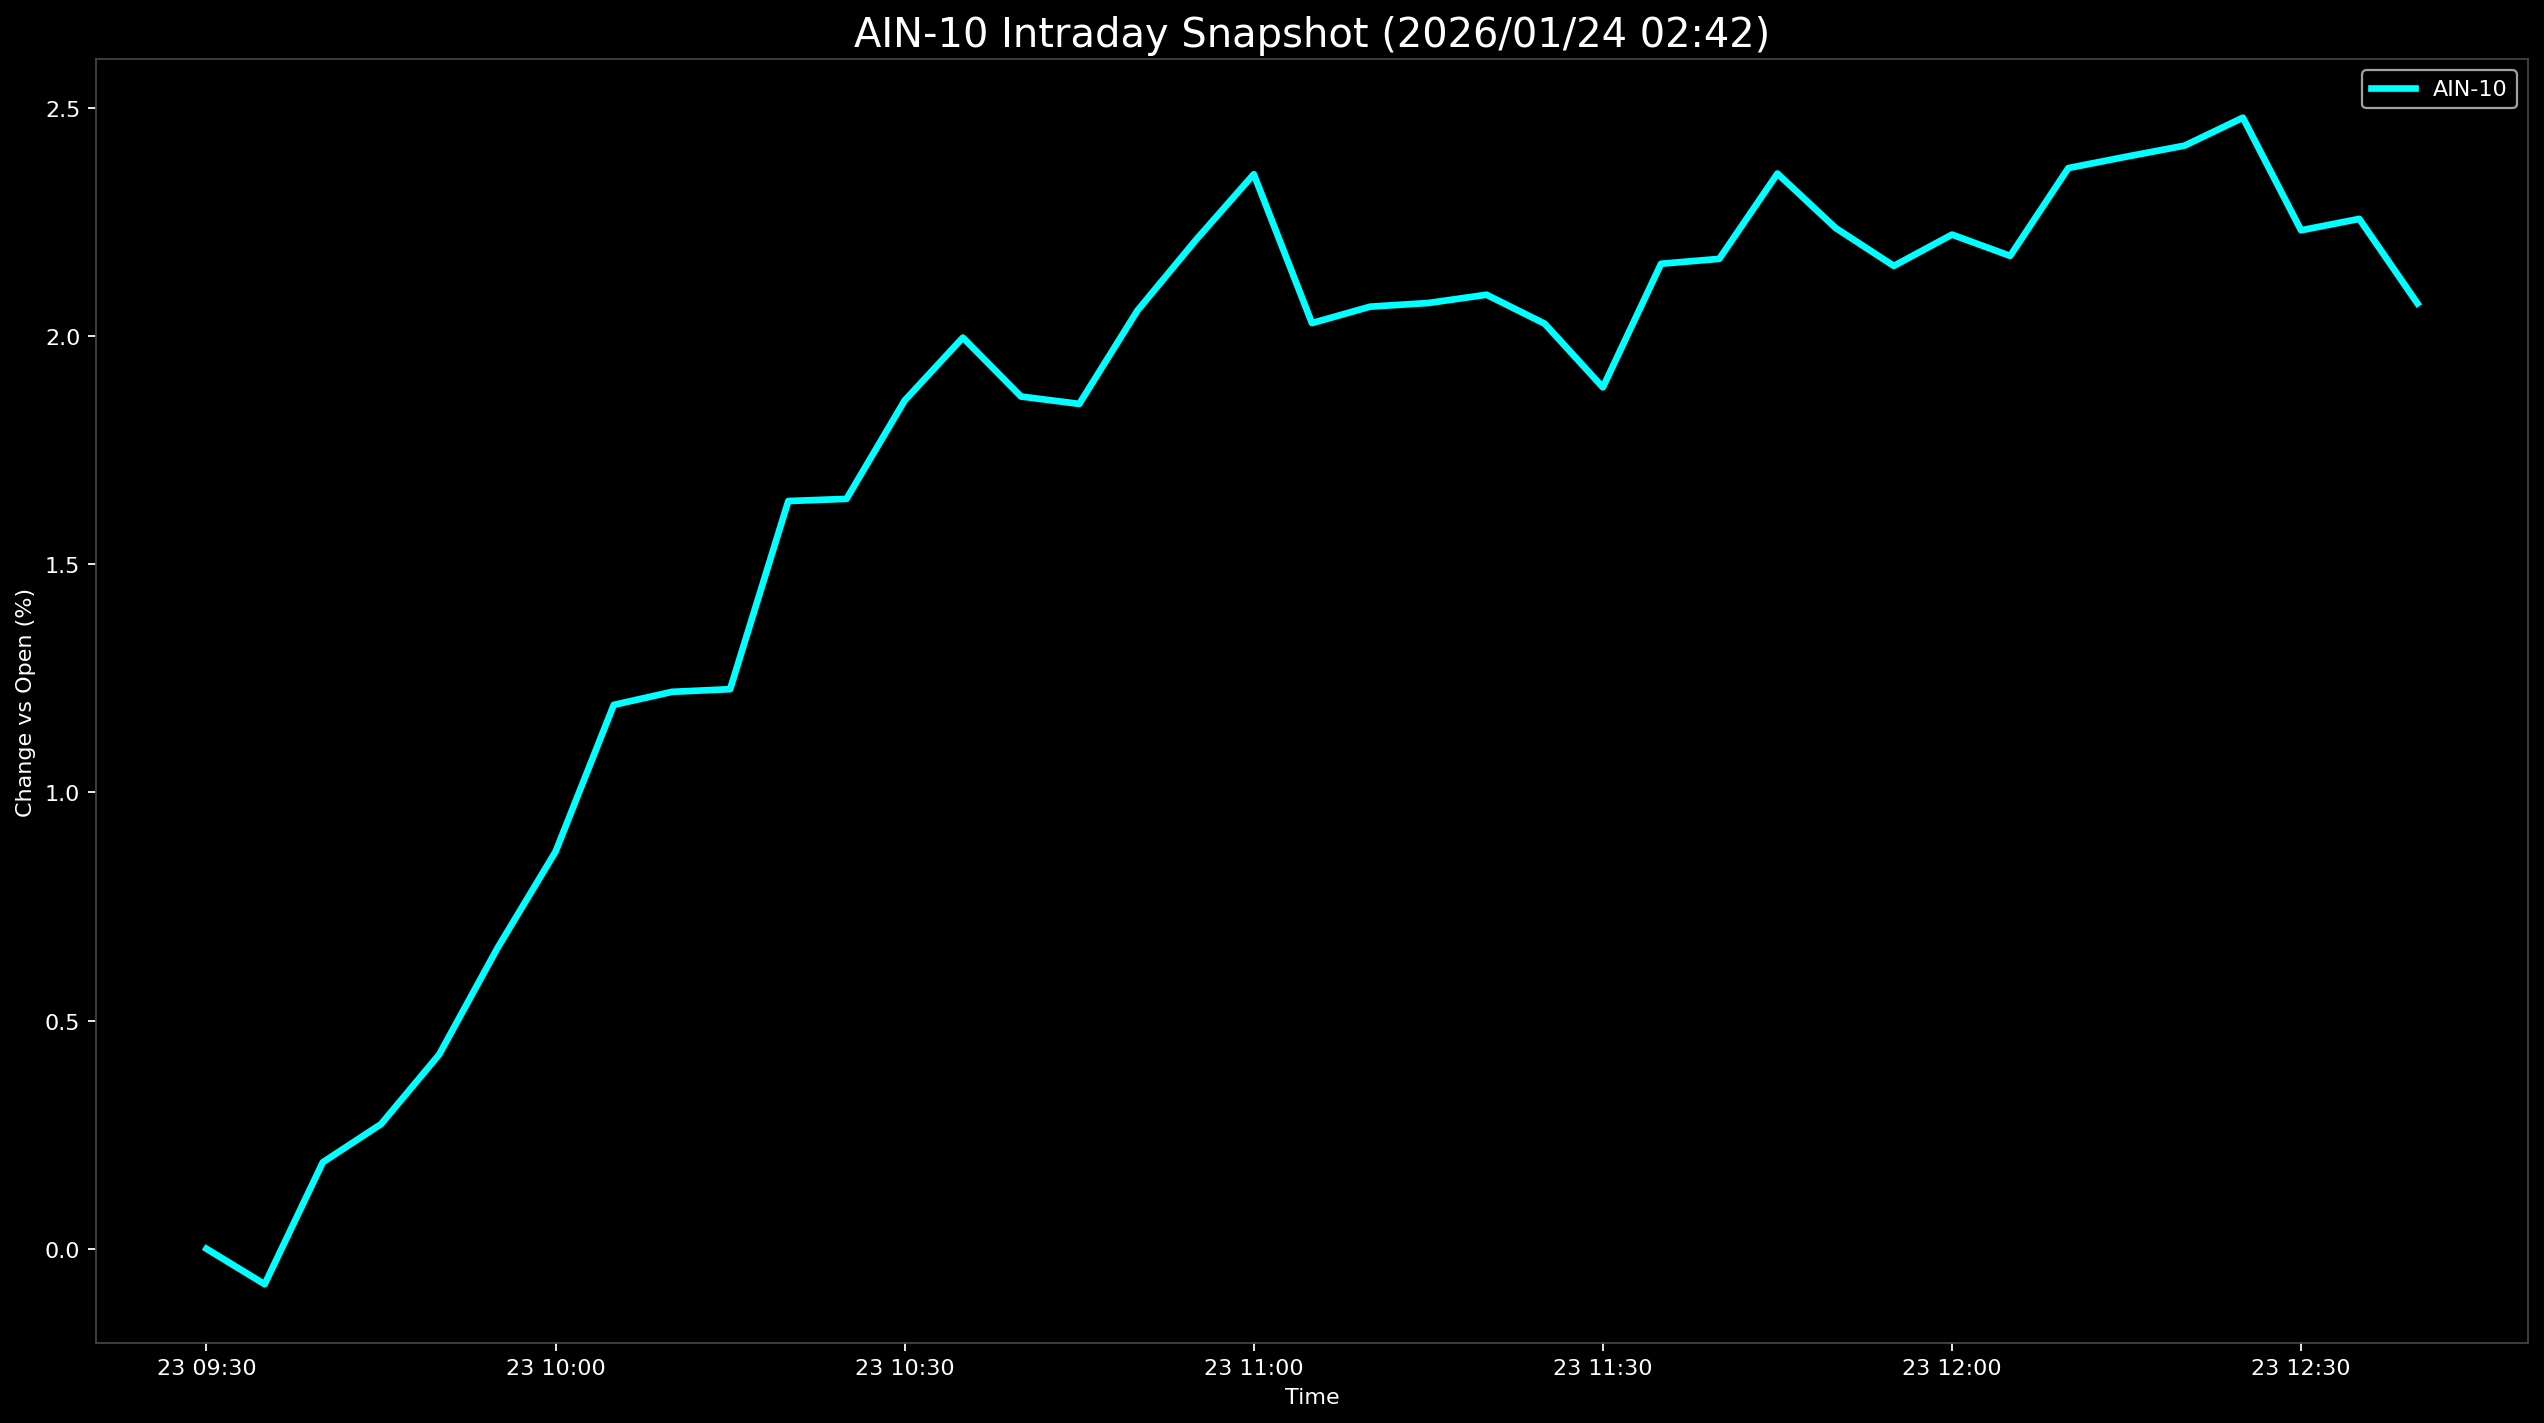

The data file committed next to this chart (first rows):
Datetime, AIN-10
2026-01-23 09:30:00, 0.0
2026-01-23 09:35:00, -0.07769
2026-01-23 09:40:00, 0.1896
2026-01-23 09:45:00, 0.2731
2026-01-23 09:50:00, 0.4257
2026-01-23 09:55:00, 0.6585
2026-01-23 10:00:00, 0.8702
2026-01-23 10:05:00, 1.192
2026-01-23 10:10:00, 1.22
2026-01-23 10:15:00, 1.226
2026-01-23 10:20:00, 1.638
2026-01-23 10:25:00, 1.643
2026-01-23 10:30:00, 1.859
2026-01-23 10:35:00, 1.996
2026-01-23 10:40:00, 1.867
2026-01-23 10:45:00, 1.851
2026-01-23 10:50:00, 2.055
2026-01-23 10:55:00, 2.209
2026-01-23 11:00:00, 2.354
2026-01-23 11:05:00, 2.028
2026-01-23 11:10:00, 2.064
2026-01-23 11:15:00, 2.072
2026-01-23 11:20:00, 2.09
2026-01-23 11:25:00, 2.027
2026-01-23 11:30:00, 1.887
2026-01-23 11:35:00, 2.158
2026-01-23 11:40:00, 2.169
2026-01-23 11:45:00, 2.356
2026-01-23 11:50:00, 2.236
2026-01-23 11:55:00, 2.153
2026-01-23 12:00:00, 2.222
2026-01-23 12:05:00, 2.175
2026-01-23 12:10:00, 2.368
2026-01-23 12:15:00, 2.393
2026-01-23 12:20:00, 2.417
2026-01-23 12:25:00, 2.478
2026-01-23 12:30:00, 2.231
2026-01-23 12:35:00, 2.256
2026-01-23 12:40:00, 2.071
